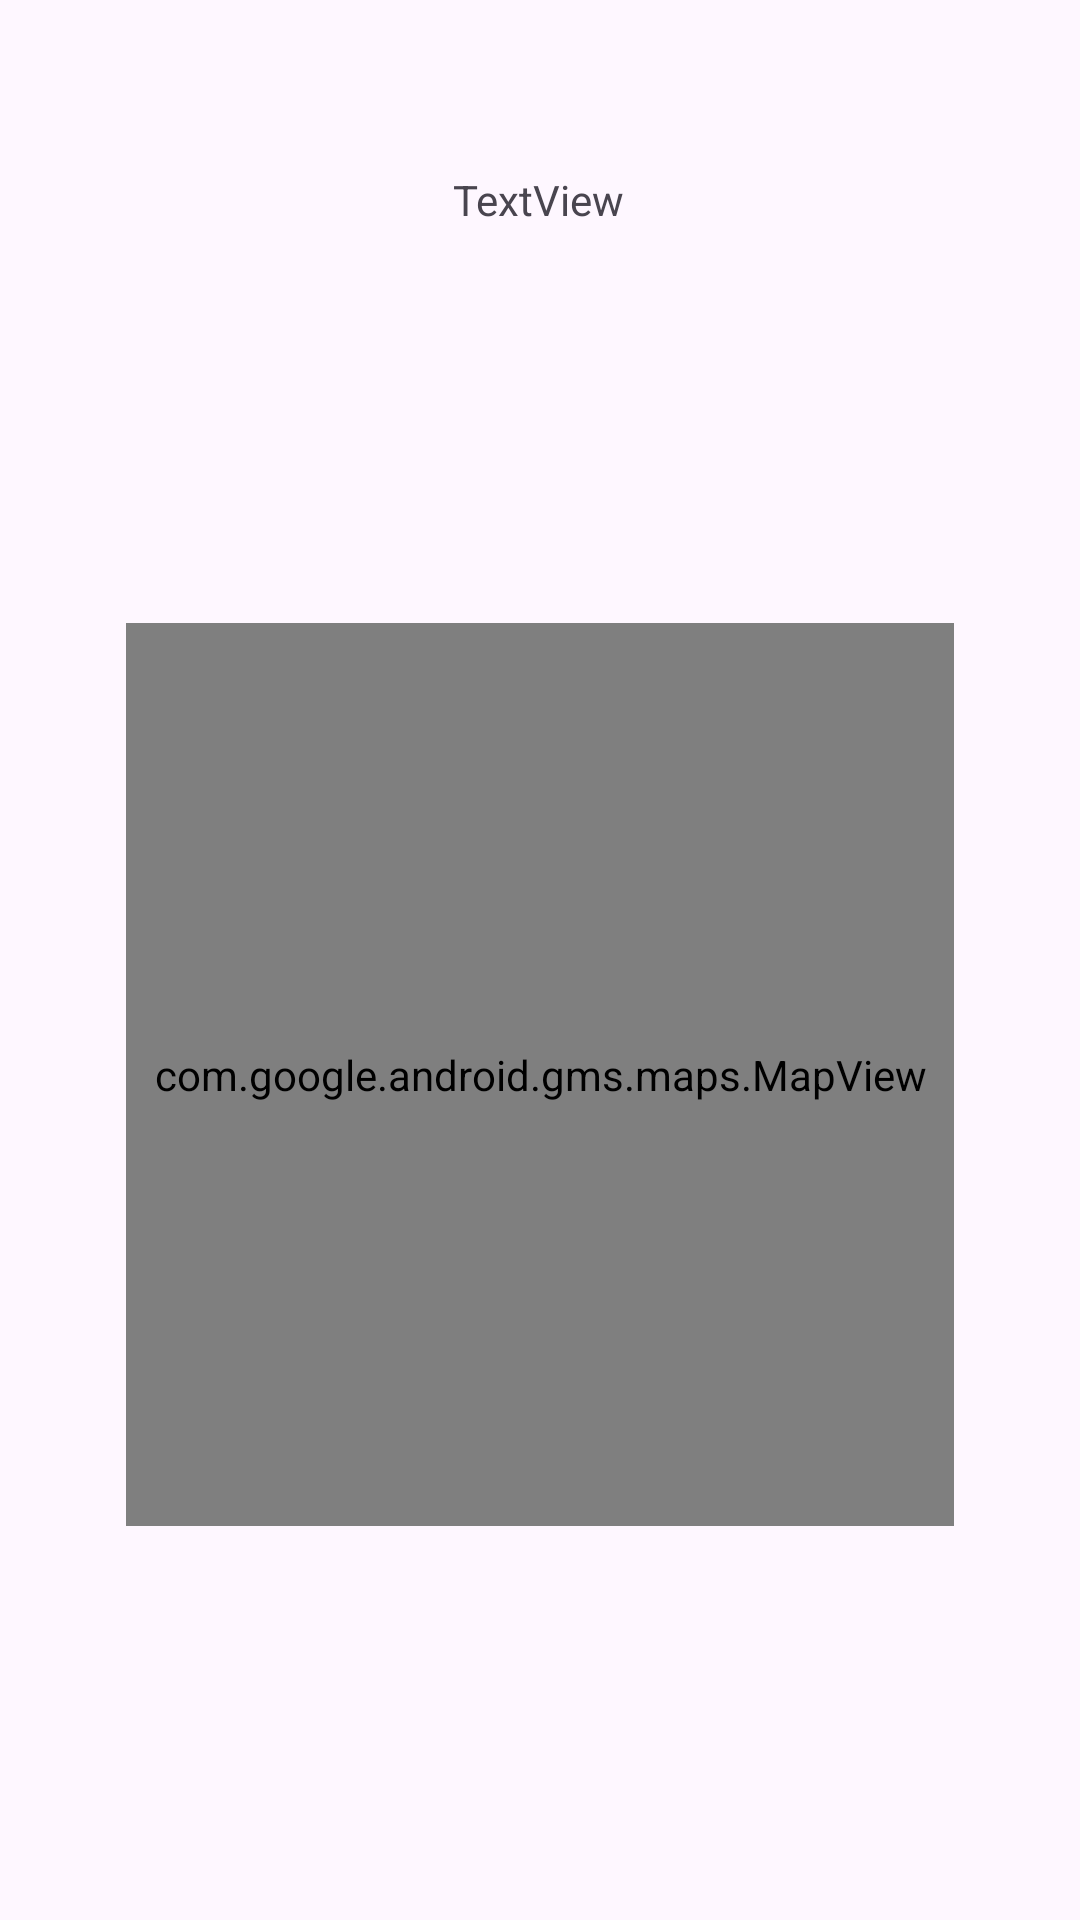

Reconstruct the res/layout file that produces this screen, plus the resources it refers to.
<!-- AndroidManifest.xml: application theme Theme.AppAula1 -->
<!-- res/layout/activity_main.xml -->
<?xml version="1.0" encoding="utf-8"?>
<androidx.constraintlayout.widget.ConstraintLayout xmlns:android="http://schemas.android.com/apk/res/android"
    xmlns:app="http://schemas.android.com/apk/res-auto"
    xmlns:tools="http://schemas.android.com/tools"
    android:id="@+id/main"
    android:layout_width="match_parent"
    android:layout_height="match_parent"
    tools:context=".MainActivity">

    <TextView
        android:id="@+id/textView"
        android:layout_width="wrap_content"
        android:layout_height="wrap_content"
        android:text="TextView"
        app:layout_constraintBottom_toBottomOf="parent"
        app:layout_constraintEnd_toEndOf="parent"
        app:layout_constraintHorizontal_bias="0.498"
        app:layout_constraintStart_toStartOf="parent"
        app:layout_constraintTop_toTopOf="parent"
        app:layout_constraintVertical_bias="0.092" />

    <com.google.android.gms.maps.MapView
        android:id="@+id/mapView"
        android:layout_width="276dp"
        android:layout_height="301dp"
        app:layout_constraintBottom_toBottomOf="parent"
        app:layout_constraintEnd_toEndOf="parent"
        app:layout_constraintStart_toStartOf="parent"
        app:layout_constraintTop_toBottomOf="@+id/textView" />
</androidx.constraintlayout.widget.ConstraintLayout>
<!-- resources referenced by this layout -->
<resources>
  <style name="Theme.AppAula1" parent="Base.Theme.AppAula1" />
  <style name="Base.Theme.AppAula1" parent="Theme.Material3.DayNight.NoActionBar">
          
          
      </style>
</resources>
